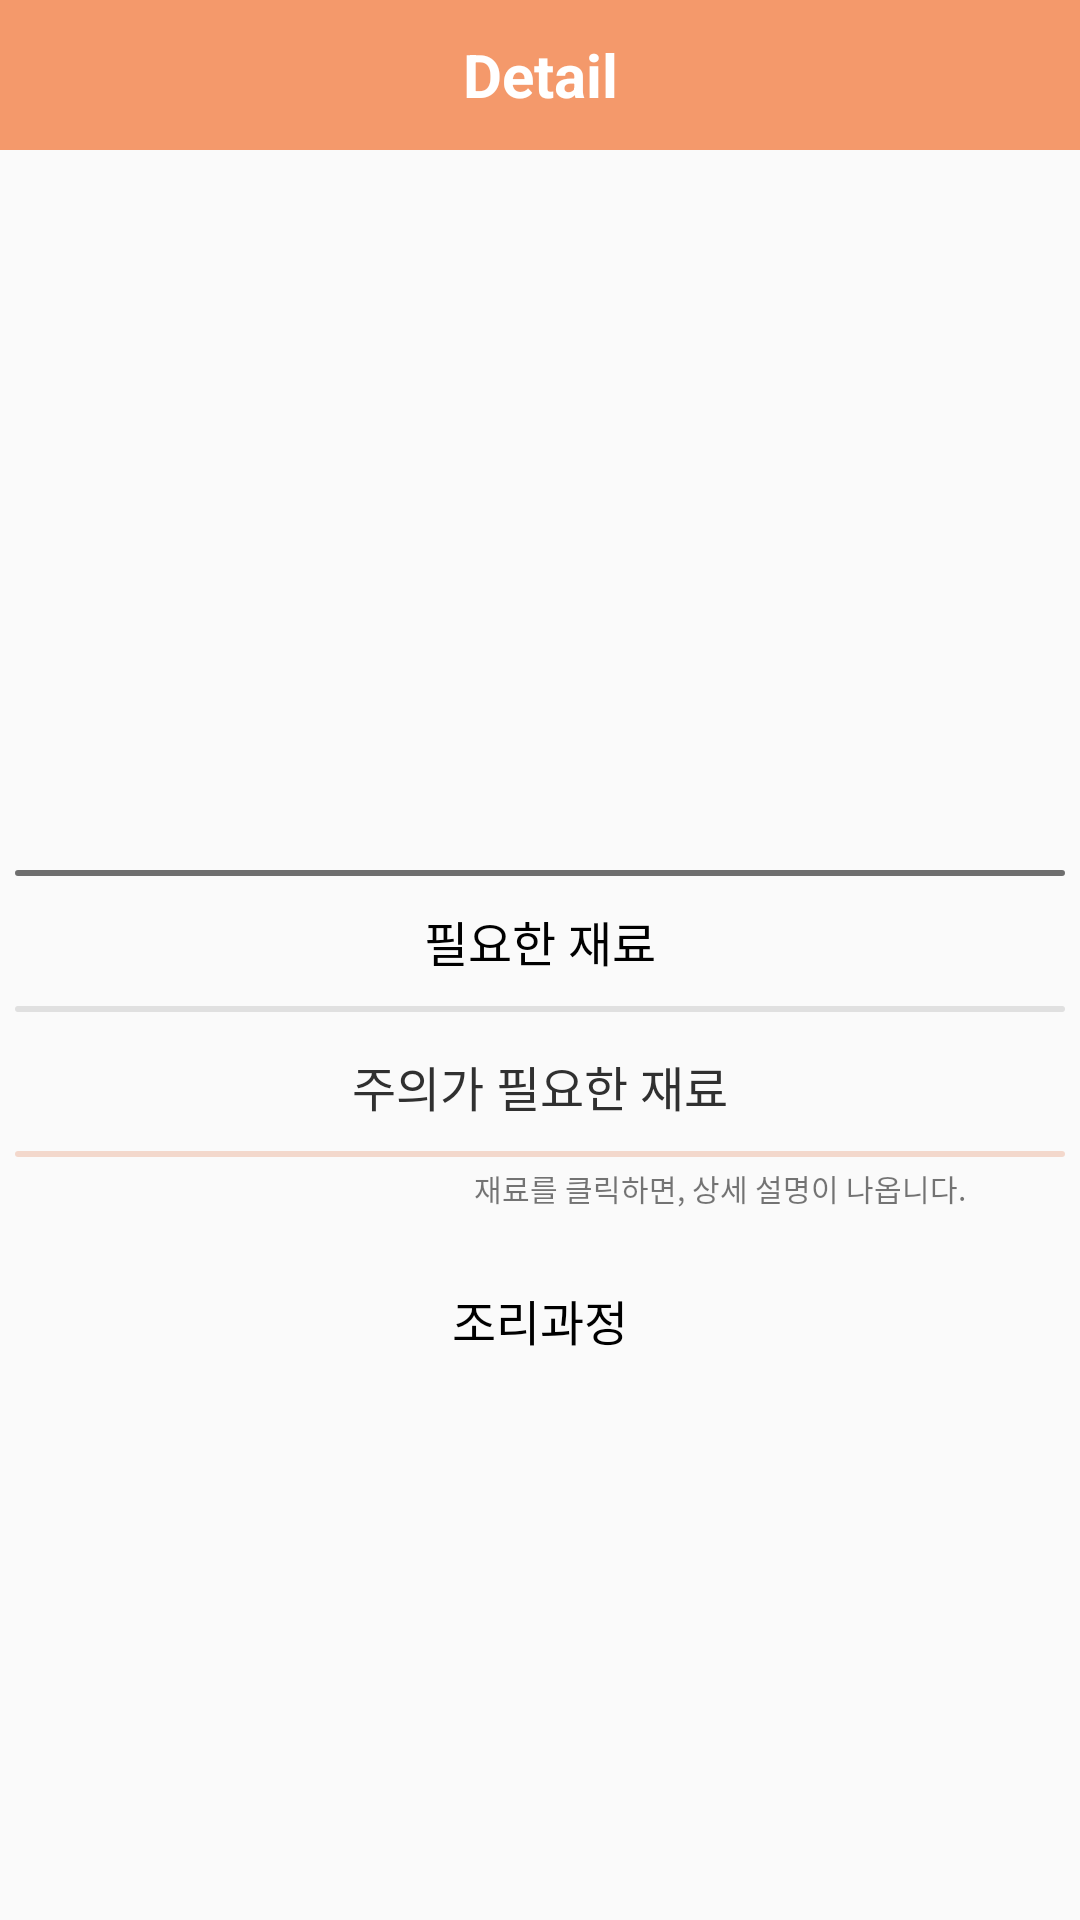

The Android layout XML behind this screen, and the referenced resources:
<!-- AndroidManifest.xml: application theme Theme.MyHomeFood -->
<!-- res/layout/activity_like_list_detail.xml -->
<?xml version="1.0" encoding="utf-8"?>
<LinearLayout xmlns:android="http://schemas.android.com/apk/res/android"
    xmlns:app="http://schemas.android.com/apk/res-auto"
    xmlns:tools="http://schemas.android.com/tools"
    android:layout_width="match_parent"
    android:layout_height="match_parent"
    android:orientation="vertical"
    tools:context=".likeListDetail">

    <LinearLayout
        android:layout_width="match_parent"
        android:layout_height="wrap_content"
        android:orientation="vertical">

        <TextView
            android:id="@+id/detailOfRecipe"
            android:layout_width="match_parent"
            android:layout_height="50dp"
            android:background="#F4996B"
            android:gravity="center"
            android:text="Detail"
            android:textColor="#FFFFFF"
            android:textSize="20sp"
            android:textStyle="bold"
            tools:ignore="TextContrastCheck" />

    </LinearLayout>

    <androidx.core.widget.NestedScrollView
        android:layout_width="match_parent"
        android:layout_height="match_parent">

        <LinearLayout
            android:layout_width="match_parent"
            android:layout_height="match_parent"
            android:orientation="vertical">

            <ImageView
                android:id="@+id/FoodImage"
                android:layout_width="300dp"
                android:layout_height="200dp"
                android:layout_gravity="center_horizontal"
                android:layout_marginTop="20dp"
                android:layout_marginBottom="20dp"
                app:srcCompat="@drawable/dish" />

            <androidx.recyclerview.widget.RecyclerView
                android:id="@+id/basicInfoList"
                android:layout_width="350dp"
                android:layout_height="wrap_content"
                android:layout_gravity="center_horizontal"
                android:background="@drawable/basic_info_design"
                android:layout_marginBottom="10dp"
                android:nestedScrollingEnabled="false"
                tools:listitem="@layout/basic_item" />

            <TextView
                android:id="@+id/need_ingredients"
                android:layout_width="match_parent"
                android:layout_height="wrap_content"
                android:layout_marginBottom="10dp"
                android:text="필요한 재료"
                android:textSize="16sp"
                android:textColor="#000000"
                android:gravity="center_horizontal" />

            <androidx.recyclerview.widget.RecyclerView
                android:id="@+id/ingredientList"
                android:layout_width="350dp"
                android:layout_height="wrap_content"
                android:layout_gravity="center_horizontal"
                android:layout_marginBottom="3dp"
                android:background="@drawable/recyclerview_design"
                android:nestedScrollingEnabled="false"
                tools:listitem="@layout/ingredient_item" />

            <TextView
                android:id="@+id/notice_settingList"
                android:layout_width="match_parent"
                android:layout_height="wrap_content"
                android:layout_marginTop="10dp"
                android:gravity="center_horizontal"
                android:text="주의가 필요한 재료"
                android:textColor="#303030"
                android:textSize="16sp"
                android:layout_marginBottom="10dp"/>

            <androidx.recyclerview.widget.RecyclerView
                android:id="@+id/settingList"
                android:layout_width="350dp"
                android:layout_height="wrap_content"
                android:layout_gravity="center_horizontal"
                android:background="@drawable/setting_recyclerview_design"
                android:layout_marginBottom="3dp"
                android:nestedScrollingEnabled="false"
                tools:listitem="@layout/ingredient_item" />

            <TextView
                android:layout_width="wrap_content"
                android:layout_height="wrap_content"
                android:layout_gravity="right"
                android:layout_marginRight="38dp"
                android:text="재료를 클릭하면, 상세 설명이 나옵니다."
                android:textSize="10sp" />

            <TextView
                android:layout_width="match_parent"
                android:layout_height="wrap_content"
                android:layout_marginTop="25dp"
                android:gravity="center_horizontal"
                android:text="조리과정"
                android:textColor="#000000"
                android:textSize="16sp"
                android:layout_marginBottom="10dp"/>

            <androidx.recyclerview.widget.RecyclerView
                android:id="@+id/processList"
                android:layout_width="350dp"
                android:layout_height="wrap_content"
                android:layout_gravity="center_horizontal"
                android:layout_marginBottom="30dp"
                android:nestedScrollingEnabled="false"
                tools:listitem="@layout/progress_item" />


        </LinearLayout>
    </androidx.core.widget.NestedScrollView>


</LinearLayout>
<!-- res/layout/basic_item.xml (included above) -->
<?xml version="1.0" encoding="utf-8"?>
<LinearLayout xmlns:android="http://schemas.android.com/apk/res/android"
    android:layout_width="match_parent"
    android:layout_height="wrap_content"
    android:orientation="horizontal"
    android:padding="10dp">

    <TextView
        android:id="@+id/item"
        android:layout_width="match_parent"
        android:layout_height="wrap_content"
        android:layout_marginBottom="5dp"
        android:text="item"
        android:textColor="#000000"
        android:padding="10dp"/>

</LinearLayout>
<!-- res/layout/ingredient_item.xml (included above) -->
<?xml version="1.0" encoding="utf-8"?>
<LinearLayout xmlns:android="http://schemas.android.com/apk/res/android"
    android:layout_width="match_parent"
    android:layout_height="wrap_content"
    android:orientation="horizontal"
    android:padding="7dp" >

    <TextView
        android:layout_width="match_parent"
        android:layout_height="wrap_content"
        android:text="재료"
        android:id="@+id/item"
        android:textColor="#000000"
        android:gravity="center"/>

</LinearLayout>
<!-- res/layout/progress_item.xml (included above) -->
<?xml version="1.0" encoding="utf-8"?>
<LinearLayout xmlns:android="http://schemas.android.com/apk/res/android"
    android:layout_width="match_parent"
    android:layout_height="wrap_content"
    android:orientation="horizontal"
    android:padding="5dp">

    <TextView
        android:id="@+id/item"
        android:layout_width="match_parent"
        android:layout_height="wrap_content"
        android:layout_marginBottom="5dp"
        android:text="과정"
        android:textColor="#000000" />

</LinearLayout>
<!-- resources referenced by this layout -->
<resources>
  <!-- drawable basic_info_design (drawable) -->
  <?xml version="1.0" encoding="UTF-8"?>
  <shape xmlns:android="http://schemas.android.com/apk/res/android">
  
      <stroke
          android:color="#6E6E6E"
          android:width="1dp" />
  
      <padding android:left="1dp"
          android:top="1dp"
          android:right="1dp"
          android:bottom="1dp"
          />
  
      <corners android:bottomRightRadius="10dp"
          android:bottomLeftRadius="10dp"
          android:topLeftRadius="10dp"
          android:topRightRadius="10dp"/>
  </shape>
  <!-- drawable recyclerview_design (drawable) -->
  <?xml version="1.0" encoding="UTF-8"?>
  <shape xmlns:android="http://schemas.android.com/apk/res/android">
      <solid android:color="#E0E0E0"/>
  
      <padding android:left="1dp"
          android:top="1dp"
          android:right="1dp"
          android:bottom="1dp"
          />
  
      <corners android:bottomRightRadius="10dp"
          android:bottomLeftRadius="10dp"
          android:topLeftRadius="10dp"
          android:topRightRadius="10dp"/>
  </shape>
  <!-- drawable setting_recyclerview_design (drawable) -->
  <?xml version="1.0" encoding="UTF-8"?>
  <shape xmlns:android="http://schemas.android.com/apk/res/android">
      <solid android:color="#AEF1C9B7"/>
  
      <padding android:left="1dp"
          android:top="1dp"
          android:right="1dp"
          android:bottom="1dp"
          />
  
      <corners android:bottomRightRadius="7dp"
          android:bottomLeftRadius="7dp"
          android:topLeftRadius="7dp"
          android:topRightRadius="7dp"/>
  </shape>
  <style name="Theme.MyHomeFood" parent="Theme.AppCompat.Light">
          
          <item name="colorPrimary">@color/purple_500</item>
          <item name="colorPrimaryVariant">@color/purple_700</item>
          <item name="colorOnPrimary">@color/white</item>
          
          <item name="colorSecondary">@color/teal_200</item>
          <item name="colorSecondaryVariant">@color/teal_700</item>
          <item name="colorOnSecondary">@color/black</item>
          
          <item name="android:statusBarColor" tools:targetApi="l">?attr/colorPrimaryVariant</item>
          
          <item name="windowNoTitle">true</item>
      </style>
  <!-- not gathered from this repository: default colours our renderer supplied (Android Studio template values) -->
  <color name="purple_500">#FF6200EE</color>
  <color name="purple_700">#FF3700B3</color>
  <color name="teal_200">#FF03DAC5</color>
  <color name="teal_700">#FF018786</color>
  <color name="black">#FF000000</color>
  <color name="white">#FFFFFFFF</color>
</resources>
